Dataset: data (GitHub, fletcherd3/Antarctic-Snowstorm-Classification). Classes: clear, storm.

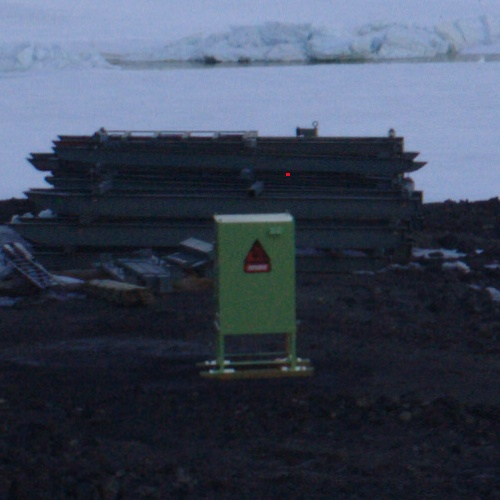
Label: clear

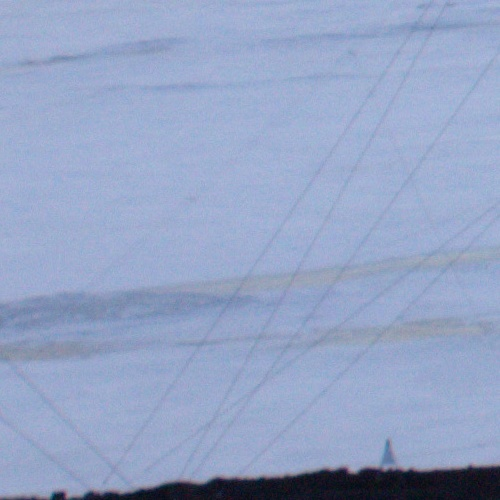
Label: clear

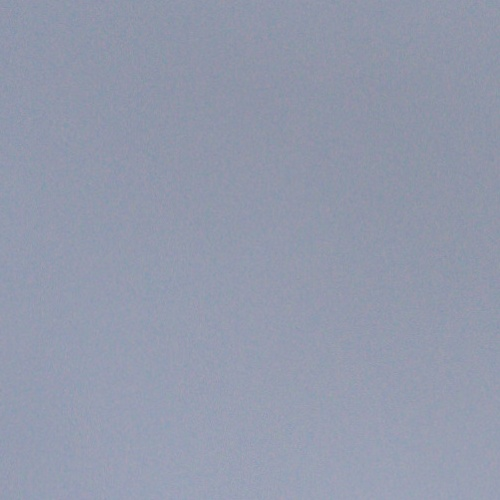
Label: storm

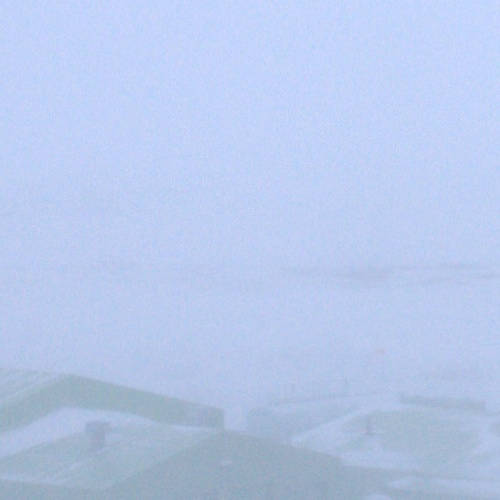
Label: storm

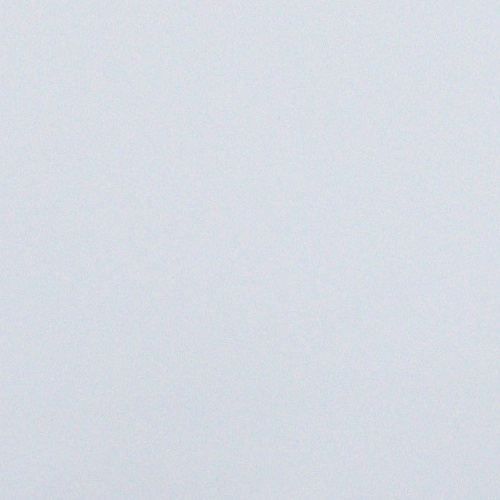
Label: storm

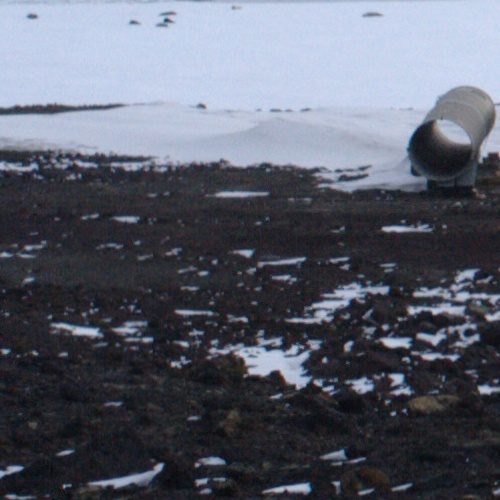
Label: clear
